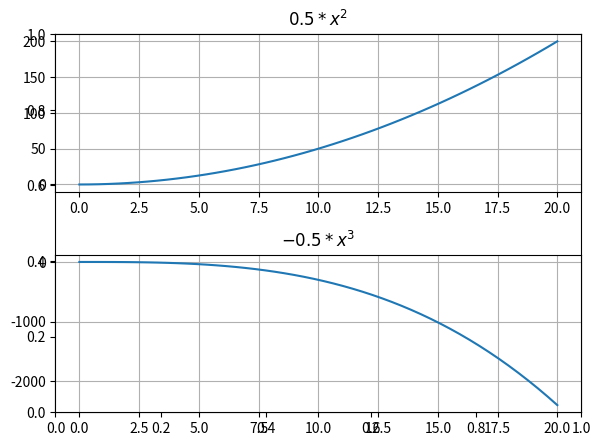

Here is the Python script that generated this plot:
import matplotlib.pyplot as plt
import numpy as np

xverdier = np.linspace(0, 20, 50)

# Graf 1
yverdier = 0.5*xverdier**2 
plt.title("$0.5*x^2$")

plt.subplot(2, 1, 1)
plt.plot(xverdier, yverdier)
plt.grid()

# Graf 2
yverdier = -0.3*xverdier**3 

plt.subplot(2, 1, 2)
plt.plot(xverdier, yverdier)
plt.title("$-0.5*x^3$")
plt.grid()

plt.show()

plt.tight_layout()

